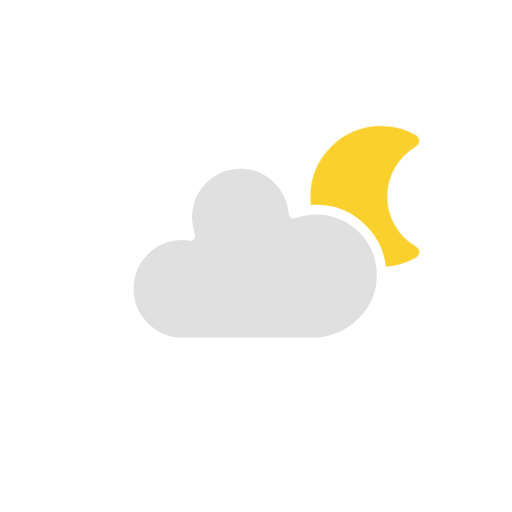
t = 0.00 s
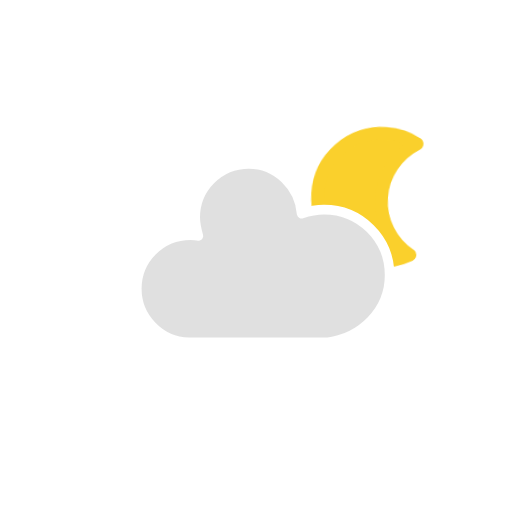
t = 0.75 s
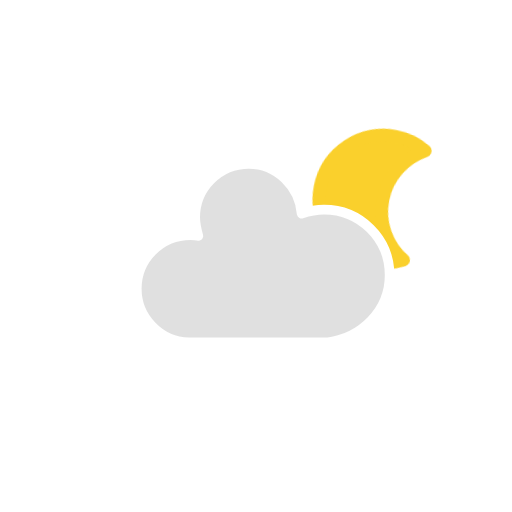
t = 2.25 s
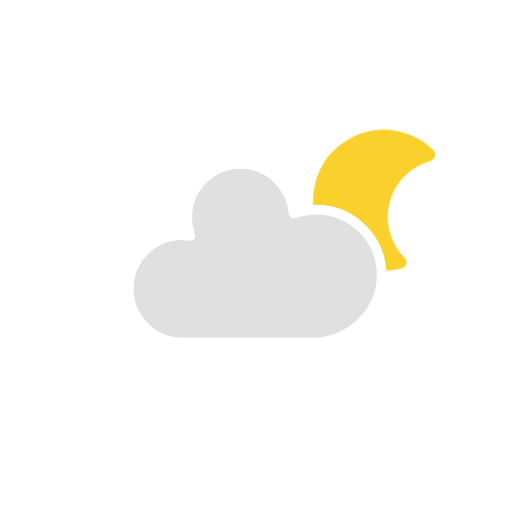
t = 3.00 s
t = 3.75 s: frame unchanged from t = 2.25 s, image omitted
t = 5.25 s: frame unchanged from t = 0.75 s, image omitted

The animated SVG that drew these frames (rendered in a browser with its animation timeline set to each time). Animation: 2 CSS @keyframes rules; one cycle of 6.00 s, repeats indefinitely.

<?xml version="1.0" encoding="utf-8"?>
<svg version="1.1" xmlns="http://www.w3.org/2000/svg" width="64" height="64" viewbox="0 0 64 64">
    <defs>
        <style type="text/css"><![CDATA[
            @keyframes am-weather-moon {
                0% { transform: rotate(0deg); }
                50% { transform: rotate(15deg); }
                100% { transform: rotate(0deg); }
            }
            .am-weather-moon {
                animation-name: am-weather-moon;
                animation-duration: 6s;
                animation-timing-function: linear;
                animation-iteration-count: infinite;
                transform-origin: 12.5px 15.15px;
            }
            @keyframes am-weather-cloud {
                0% { transform: translate(0,0); }
                50% { transform: translate(2px,0); }
                100% { transform: translate(0,0); }
            }
            .am-weather-cloud {
                animation-name: am-weather-cloud;
                animation-duration: 3s;
                animation-timing-function: linear;
                animation-iteration-count: infinite;
            }
        ]]></style>
    </defs>
    <g transform="translate(20,10)">
        <g transform="translate(16,4), scale(0.8)">
            <g class="am-weather-moon">
                <path d="M14.5,13.2c0-3.7,2-6.9,5-8.7c-1.5-0.9-3.2-1.3-5-1.3c-5.5,0-10,4.5-10,10s4.5,10,10,10c1.8,0,3.5-0.5,5-1.3C16.5,20.2,14.5,16.9,14.5,13.2z" fill="#FAD02C" stroke="#FAD02C" stroke-linejoin="round" stroke-width="2"/>
            </g>
        </g>
        <g class="am-weather-cloud">
            <path d="M47.7,35.4c0-4.6-3.7-8.2-8.2-8.2c-1,0-1.9,0.2-2.8,0.5c-0.3-3.4-3.1-6.2-6.6-6.2c-3.7,0-6.7,3-6.7,6.7c0,0.8,0.2,1.6,0.4,2.3c-0.3-0.1-0.7-0.1-1-0.1c-3.7,0-6.7,3-6.7,6.7c0,3.6,2.9,6.6,6.5,6.7l17.2,0C44.2,43.3,47.7,39.8,47.7,35.4z" fill="#E0E0E0" stroke="white" stroke-linejoin="round" stroke-width="1.2" transform="translate(-20,-11)"/>
        </g>
    </g>
</svg>
